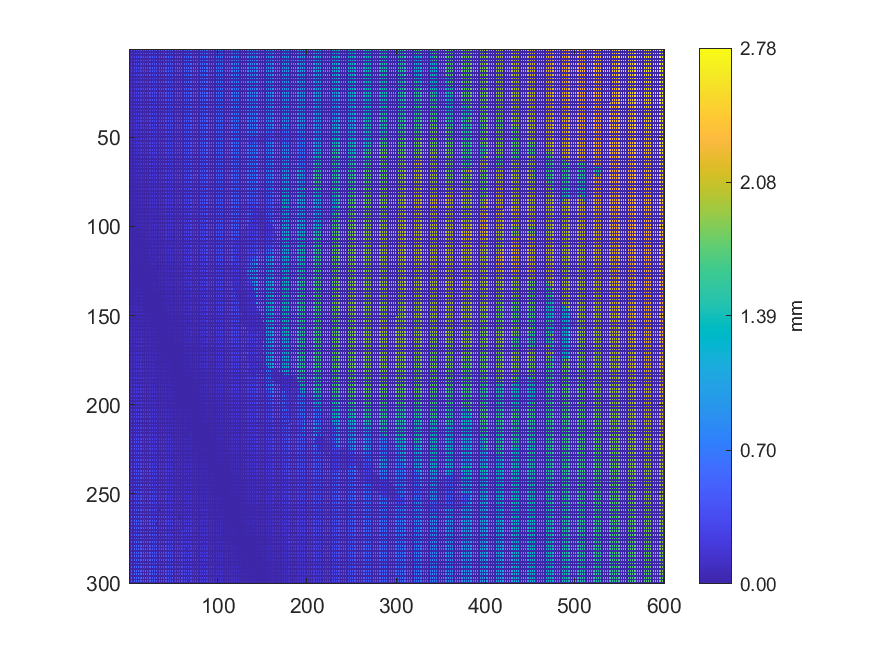

The table this chart was drawn from, first rows:
0.309604, 0, 0.308834, 0, 0.326766, 0, 0.350259, 0, 0.358661, 0, 0.367465, 0, 0.370822, 0, 0.348455, 0, 0.395702, 0, 0.373131, 0, 0.392906, 0, 0.394423, 0
0, 0, 0, 0, 0, 0, 0, 0, 0, 0, 0, 0, 0, 0, 0, 0, 0, 0, 0, 0, 0, 0, 0, 0
0.3287, 0, 0.3119, 0, 0.3516, 0, 0.3188, 0, 0.3167, 0, 0.3282, 0, 0.3449, 0, 0.3815, 0, 0.3461, 0, 0.3625, 0, 0.3932, 0, 0.3869, 0
0, 0, 0, 0, 0, 0, 0, 0, 0, 0, 0, 0, 0, 0, 0, 0, 0, 0, 0, 0, 0, 0, 0, 0
0.2971, 0, 0.3154, 0, 0.3043, 0, 0.3146, 0, 0.3347, 0, 0.3385, 0, 0.3449, 0, 0.3696, 0, 0.3507, 0, 0.3521, 0, 0.3727, 0, 0.3842, 0
0, 0, 0, 0, 0, 0, 0, 0, 0, 0, 0, 0, 0, 0, 0, 0, 0, 0, 0, 0, 0, 0, 0, 0
0.2965, 0, 0.3155, 0, 0.2867, 0, 0.3147, 0, 0.3069, 0, 0.3157, 0, 0.3794, 0, 0.3561, 0, 0.3577, 0, 0.3561, 0, 0.3868, 0, 0.3823, 0
0, 0, 0, 0, 0, 0, 0, 0, 0, 0, 0, 0, 0, 0, 0, 0, 0, 0, 0, 0, 0, 0, 0, 0
0.2764, 0, 0.2789, 0, 0.3231, 0, 0.3118, 0, 0.3108, 0, 0.328, 0, 0.3146, 0, 0.3588, 0, 0.3694, 0, 0.3448, 0, 0.3529, 0, 0.3942, 0
0, 0, 0, 0, 0, 0, 0, 0, 0, 0, 0, 0, 0, 0, 0, 0, 0, 0, 0, 0, 0, 0, 0, 0
0.2799, 0, 0.2823, 0, 0.3056, 0, 0.3297, 0, 0.3138, 0, 0.3286, 0, 0.317, 0, 0.3279, 0, 0.3276, 0, 0.3743, 0, 0.3655, 0, 0.3579, 0
0, 0, 0, 0, 0, 0, 0, 0, 0, 0, 0, 0, 0, 0, 0, 0, 0, 0, 0, 0, 0, 0, 0, 0
0.2865, 0, 0.2944, 0, 0.2951, 0, 0.3079, 0, 0.2948, 0, 0.2948, 0, 0.3316, 0, 0.3135, 0, 0.3375, 0, 0.3392, 0, 0.3388, 0, 0.3574, 0
0, 0, 0, 0, 0, 0, 0, 0, 0, 0, 0, 0, 0, 0, 0, 0, 0, 0, 0, 0, 0, 0, 0, 0
0.2623, 0, 0.2635, 0, 0.2682, 0, 0.29, 0, 0.3087, 0, 0.323, 0, 0.311, 0, 0.3289, 0, 0.3264, 0, 0.3487, 0, 0.3808, 0, 0.3831, 0
0, 0, 0, 0, 0, 0, 0, 0, 0, 0, 0, 0, 0, 0, 0, 0, 0, 0, 0, 0, 0, 0, 0, 0
0.2801, 0, 0.2507, 0, 0.2652, 0, 0.291, 0, 0.2948, 0, 0.2912, 0, 0.3262, 0, 0.3397, 0, 0.3084, 0, 0.3311, 0, 0.3428, 0, 0.3501, 0
0, 0, 0, 0, 0, 0, 0, 0, 0, 0, 0, 0, 0, 0, 0, 0, 0, 0, 0, 0, 0, 0, 0, 0
0.272, 0, 0.2473, 0, 0.2615, 0, 0.2791, 0, 0.2963, 0, 0.298, 0, 0.2965, 0, 0.2963, 0, 0.3382, 0, 0.3626, 0, 0.3204, 0, 0.3432, 0
0, 0, 0, 0, 0, 0, 0, 0, 0, 0, 0, 0, 0, 0, 0, 0, 0, 0, 0, 0, 0, 0, 0, 0
0.2415, 0, 0.2638, 0, 0.2678, 0, 0.2843, 0, 0.2825, 0, 0.2823, 0, 0.2933, 0, 0.2972, 0, 0.318, 0, 0.3271, 0, 0.3243, 0, 0.348, 0
0, 0, 0, 0, 0, 0, 0, 0, 0, 0, 0, 0, 0, 0, 0, 0, 0, 0, 0, 0, 0, 0, 0, 0
0.2424, 0, 0.283, 0, 0.2767, 0, 0.2751, 0, 0.2822, 0, 0.2958, 0, 0.2787, 0, 0.2895, 0, 0.3316, 0, 0.3323, 0, 0.3315, 0, 0.3587, 0
0, 0, 0, 0, 0, 0, 0, 0, 0, 0, 0, 0, 0, 0, 0, 0, 0, 0, 0, 0, 0, 0, 0, 0
0.2533, 0, 0.2692, 0, 0.2556, 0, 0.2703, 0, 0.2701, 0, 0.2908, 0, 0.2832, 0, 0.2943, 0, 0.2949, 0, 0.2938, 0, 0.3222, 0, 0.3491, 0
0, 0, 0, 0, 0, 0, 0, 0, 0, 0, 0, 0, 0, 0, 0, 0, 0, 0, 0, 0, 0, 0, 0, 0
0.2486, 0, 0.269, 0, 0.2651, 0, 0.263, 0, 0.2655, 0, 0.3178, 0, 0.2699, 0, 0.275, 0, 0.2898, 0, 0.3048, 0, 0.3211, 0, 0.3464, 0
0, 0, 0, 0, 0, 0, 0, 0, 0, 0, 0, 0, 0, 0, 0, 0, 0, 0, 0, 0, 0, 0, 0, 0
0.236, 0, 0.2342, 0, 0.2502, 0, 0.2516, 0, 0.2421, 0, 0.288, 0, 0.2631, 0, 0.2698, 0, 0.302, 0, 0.2982, 0, 0.3091, 0, 0.2967, 0
0, 0, 0, 0, 0, 0, 0, 0, 0, 0, 0, 0, 0, 0, 0, 0, 0, 0, 0, 0, 0, 0, 0, 0
0.2161, 0, 0.2299, 0, 0.2582, 0, 0.2562, 0, 0.2694, 0, 0.2589, 0, 0.3223, 0, 0.266, 0, 0.2677, 0, 0.3056, 0, 0.3108, 0, 0.3275, 0
0, 0, 0, 0, 0, 0, 0, 0, 0, 0, 0, 0, 0, 0, 0, 0, 0, 0, 0, 0, 0, 0, 0, 0
0.2185, 0, 0.223, 0, 0.2258, 0, 0.2569, 0, 0.229, 0, 0.2664, 0, 0.2724, 0, 0.3012, 0, 0.2834, 0, 0.2763, 0, 0.2802, 0, 0.2902, 0
0, 0, 0, 0, 0, 0, 0, 0, 0, 0, 0, 0, 0, 0, 0, 0, 0, 0, 0, 0, 0, 0, 0, 0
0.2052, 0, 0.2395, 0, 0.2176, 0, 0.2244, 0, 0.2527, 0, 0.2351, 0, 0.2482, 0, 0.278, 0, 0.2891, 0, 0.2901, 0, 0.2911, 0, 0.2911, 0
0, 0, 0, 0, 0, 0, 0, 0, 0, 0, 0, 0, 0, 0, 0, 0, 0, 0, 0, 0, 0, 0, 0, 0
0.2106, 0, 0.2378, 0, 0.227, 0, 0.2174, 0, 0.2168, 0, 0.2421, 0, 0.2534, 0, 0.2633, 0, 0.261, 0, 0.2589, 0, 0.2797, 0, 0.3183, 0
0, 0, 0, 0, 0, 0, 0, 0, 0, 0, 0, 0, 0, 0, 0, 0, 0, 0, 0, 0, 0, 0, 0, 0
0.2031, 0, 0.1924, 0, 0.2155, 0, 0.2546, 0, 0.2345, 0, 0.2524, 0, 0.2303, 0, 0.2527, 0, 0.2766, 0, 0.2909, 0, 0.2934, 0, 0.2863, 0
0, 0, 0, 0, 0, 0, 0, 0, 0, 0, 0, 0, 0, 0, 0, 0, 0, 0, 0, 0, 0, 0, 0, 0
0.2384, 0, 0.2423, 0, 0.1991, 0, 0.2002, 0, 0.2424, 0, 0.2556, 0, 0.3033, 0, 0.2868, 0, 0.253, 0, 0.3036, 0, 0.2917, 0, 0.2997, 0
0, 0, 0, 0, 0, 0, 0, 0, 0, 0, 0, 0, 0, 0, 0, 0, 0, 0, 0, 0, 0, 0, 0, 0
0.1872, 0, 0.1968, 0, 0.1942, 0, 0.1932, 0, 0.2316, 0, 0.2171, 0, 0.2177, 0, 0.2442, 0, 0.2428, 0, 0.2593, 0, 0.2732, 0, 0.3122, 0
0, 0, 0, 0, 0, 0, 0, 0, 0, 0, 0, 0, 0, 0, 0, 0, 0, 0, 0, 0, 0, 0, 0, 0
0.211, 0, 0.1801, 0, 0.1808, 0, 0.1905, 0, 0.2322, 0, 0.2076, 0, 0.2053, 0, 0.2671, 0, 0.2547, 0, 0.2428, 0, 0.254, 0, 0.2661, 0
0, 0, 0, 0, 0, 0, 0, 0, 0, 0, 0, 0, 0, 0, 0, 0, 0, 0, 0, 0, 0, 0, 0, 0
0.1599, 0, 0.1594, 0, 0.1811, 0, 0.1828, 0, 0.1934, 0, 0.221, 0, 0.2047, 0, 0.2659, 0, 0.2515, 0, 0.2515, 0, 0.2762, 0, 0.2612, 0
0, 0, 0, 0, 0, 0, 0, 0, 0, 0, 0, 0, 0, 0, 0, 0, 0, 0, 0, 0, 0, 0, 0, 0
0.1795, 0, 0.1779, 0, 0.1882, 0, 0.2264, 0, 0.1878, 0, 0.2314, 0, 0.1933, 0, 0.2175, 0, 0.2381, 0, 0.2522, 0, 0.2457, 0, 0.2777, 0
0, 0, 0, 0, 0, 0, 0, 0, 0, 0, 0, 0, 0, 0, 0, 0, 0, 0, 0, 0, 0, 0, 0, 0
0.1553, 0, 0.1887, 0, 0.2105, 0, 0.187, 0, 0.1842, 0, 0.1835, 0, 0.2389, 0, 0.2213, 0, 0.2147, 0, 0.253, 0, 0.2516, 0, 0.2526, 0
0, 0, 0, 0, 0, 0, 0, 0, 0, 0, 0, 0, 0, 0, 0, 0, 0, 0, 0, 0, 0, 0, 0, 0
0.1645, 0, 0.1557, 0, 0.1557, 0, 0.1702, 0, 0.1979, 0, 0.2216, 0, 0.2412, 0, 0.2077, 0, 0.2543, 0, 0.257, 0, 0.2368, 0, 0.2359, 0
0, 0, 0, 0, 0, 0, 0, 0, 0, 0, 0, 0, 0, 0, 0, 0, 0, 0, 0, 0, 0, 0, 0, 0
0.1549, 0, 0.1603, 0, 0.2038, 0, 0.1697, 0, 0.19, 0, 0.2201, 0, 0.1814, 0, 0.2484, 0, 0.2079, 0, 0.2366, 0, 0.2302, 0, 0.2564, 0
0, 0, 0, 0, 0, 0, 0, 0, 0, 0, 0, 0, 0, 0, 0, 0, 0, 0, 0, 0, 0, 0, 0, 0
0.1442, 0, 0.1422, 0, 0.1692, 0, 0.1826, 0, 0.1661, 0, 0.1863, 0, 0.1931, 0, 0.2342, 0, 0.2028, 0, 0.218, 0, 0.2515, 0, 0.2495, 0
0, 0, 0, 0, 0, 0, 0, 0, 0, 0, 0, 0, 0, 0, 0, 0, 0, 0, 0, 0, 0, 0, 0, 0
0.135, 0, 0.1357, 0, 0.1585, 0, 0.1684, 0, 0.1671, 0, 0.1962, 0, 0.1968, 0, 0.2283, 0, 0.1978, 0, 0.2267, 0, 0.234, 0, 0.2286, 0
0, 0, 0, 0, 0, 0, 0, 0, 0, 0, 0, 0, 0, 0, 0, 0, 0, 0, 0, 0, 0, 0, 0, 0
0.1523, 0, 0.1257, 0, 0.1661, 0, 0.1663, 0, 0.1653, 0, 0.1735, 0, 0.19, 0, 0.204, 0, 0.209, 0, 0.1981, 0, 0.2312, 0, 0.2511, 0
... 239 more rows
